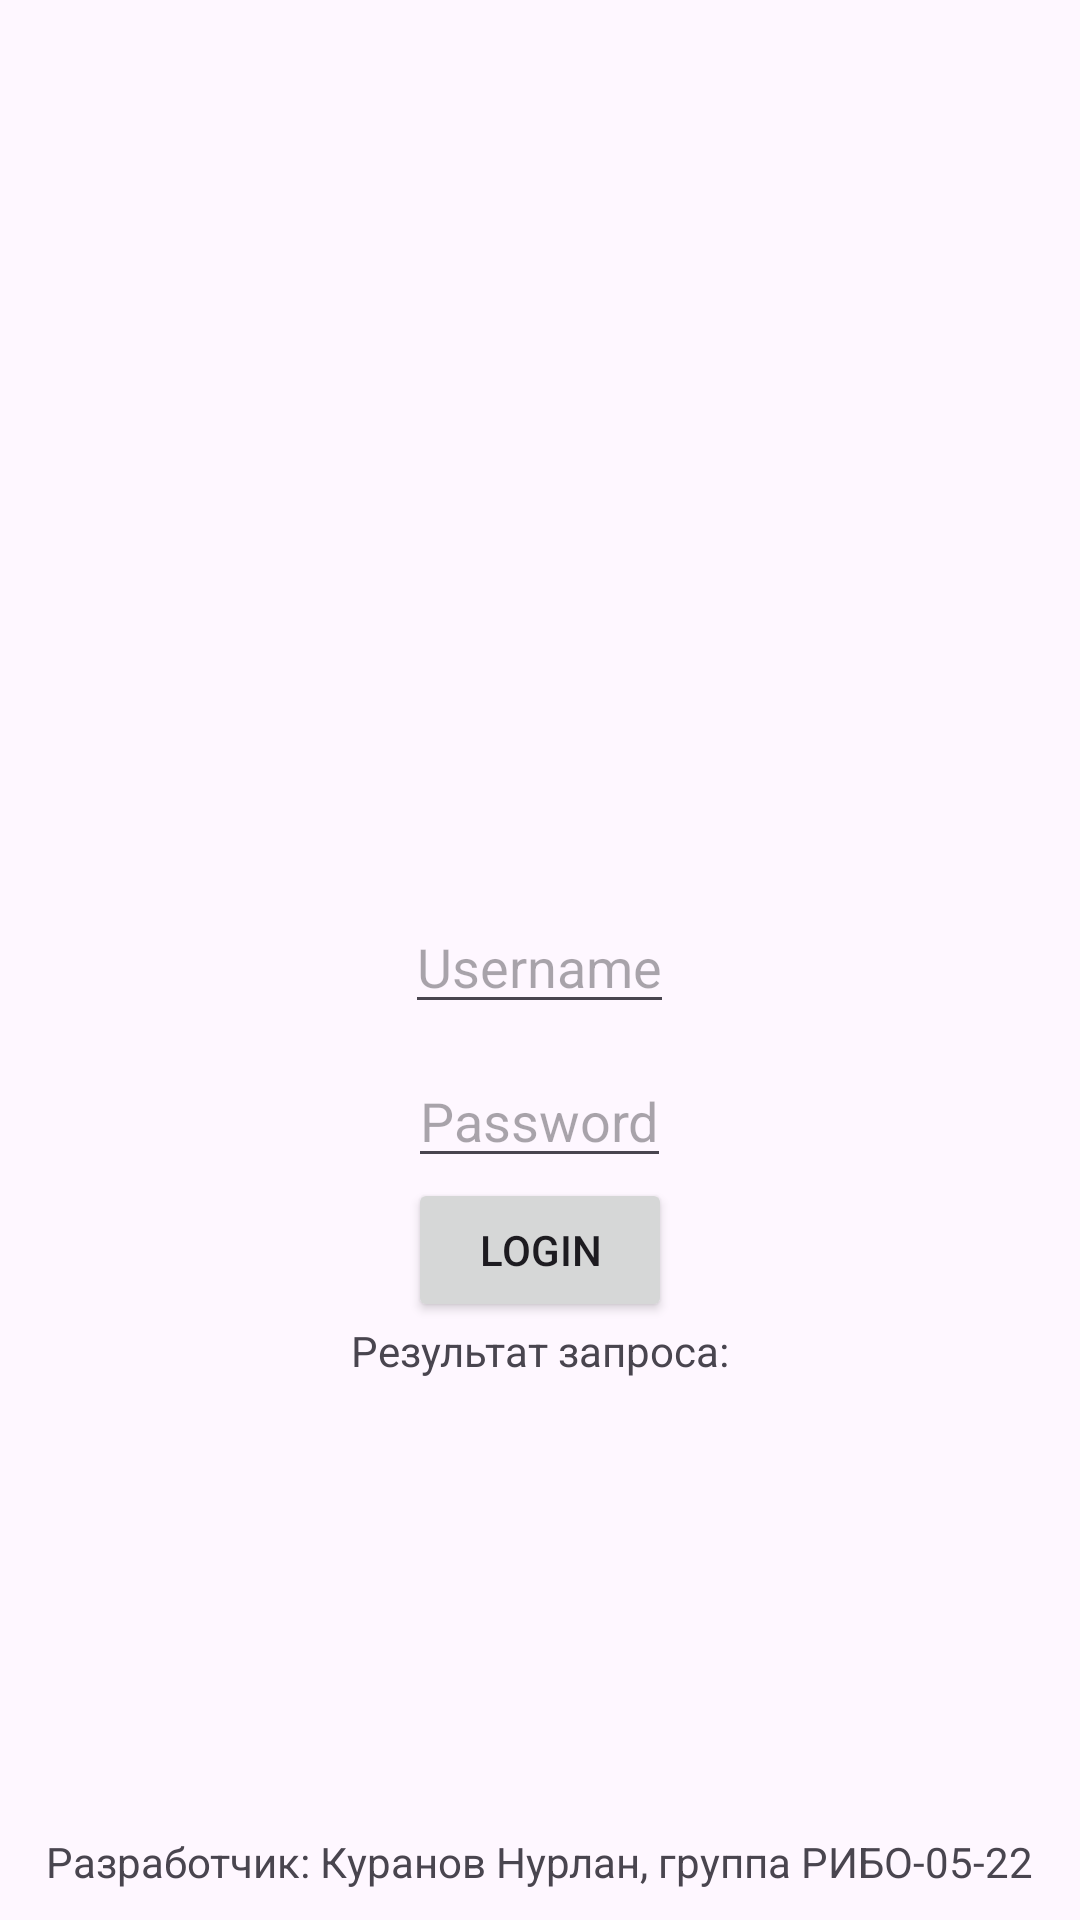

The Android layout XML behind this screen, and the referenced resources:
<!-- AndroidManifest.xml: application theme Theme.Elabuga -->
<!-- res/layout/activity_login.xml -->
<?xml version="1.0" encoding="utf-8"?>
<RelativeLayout xmlns:android="http://schemas.android.com/apk/res/android"
    android:layout_width="match_parent"
    android:layout_height="match_parent"
    android:background="@drawable/backgroundkursach">

    <EditText
        android:id="@+id/etUsername"
        android:layout_width="wrap_content"
        android:layout_height="wrap_content"
        android:layout_centerHorizontal="true"
        android:layout_marginTop="300dp"
        android:hint="Username"
        android:textColor="@color/black"/>

    <EditText
        android:id="@+id/etPassword"
        android:layout_width="wrap_content"
        android:layout_height="wrap_content"
        android:layout_below="@id/etUsername"
        android:layout_centerHorizontal="true"
        android:layout_marginTop="10dp"
        android:inputType="textPassword"
        android:hint="Password"
        android:textColor="@color/black"/>

    <Button
        android:id="@+id/btnLogin"
        android:layout_width="wrap_content"
        android:layout_height="wrap_content"
        android:layout_below="@id/etPassword"
        android:layout_centerHorizontal="true"
        android:text="Login"
        android:onClick="loginUser" />

    <TextView
        android:id="@+id/result"
        android:layout_width="wrap_content"
        android:layout_height="wrap_content"
        android:layout_below="@id/btnLogin"
        android:layout_centerHorizontal="true"
        android:text="Результат запроса:"/>

    <TextView
        android:layout_width="wrap_content"
        android:layout_height="wrap_content"
        android:layout_below="@id/result"
        android:text=""
        android:layout_centerHorizontal="true"/>

    <TextView
        android:id="@+id/nameGroup"
        android:layout_width="wrap_content"
        android:layout_height="wrap_content"
        android:layout_alignParentBottom="true"
        android:layout_centerHorizontal="true"
        android:layout_marginBottom="10dp"
        android:text="Разработчик: Куранов Нурлан, группа РИБО-05-22" />
</RelativeLayout>
<!-- resources referenced by this layout -->
<resources>
  <style name="Theme.Elabuga" parent="Base.Theme.Elabuga" />
  <style name="Base.Theme.Elabuga" parent="Theme.Material3.DayNight.NoActionBar">
          
          
      </style>
  <!-- not gathered from this repository: default colours our renderer supplied (Android Studio template values) -->
  <color name="black">#FF000000</color>
</resources>
